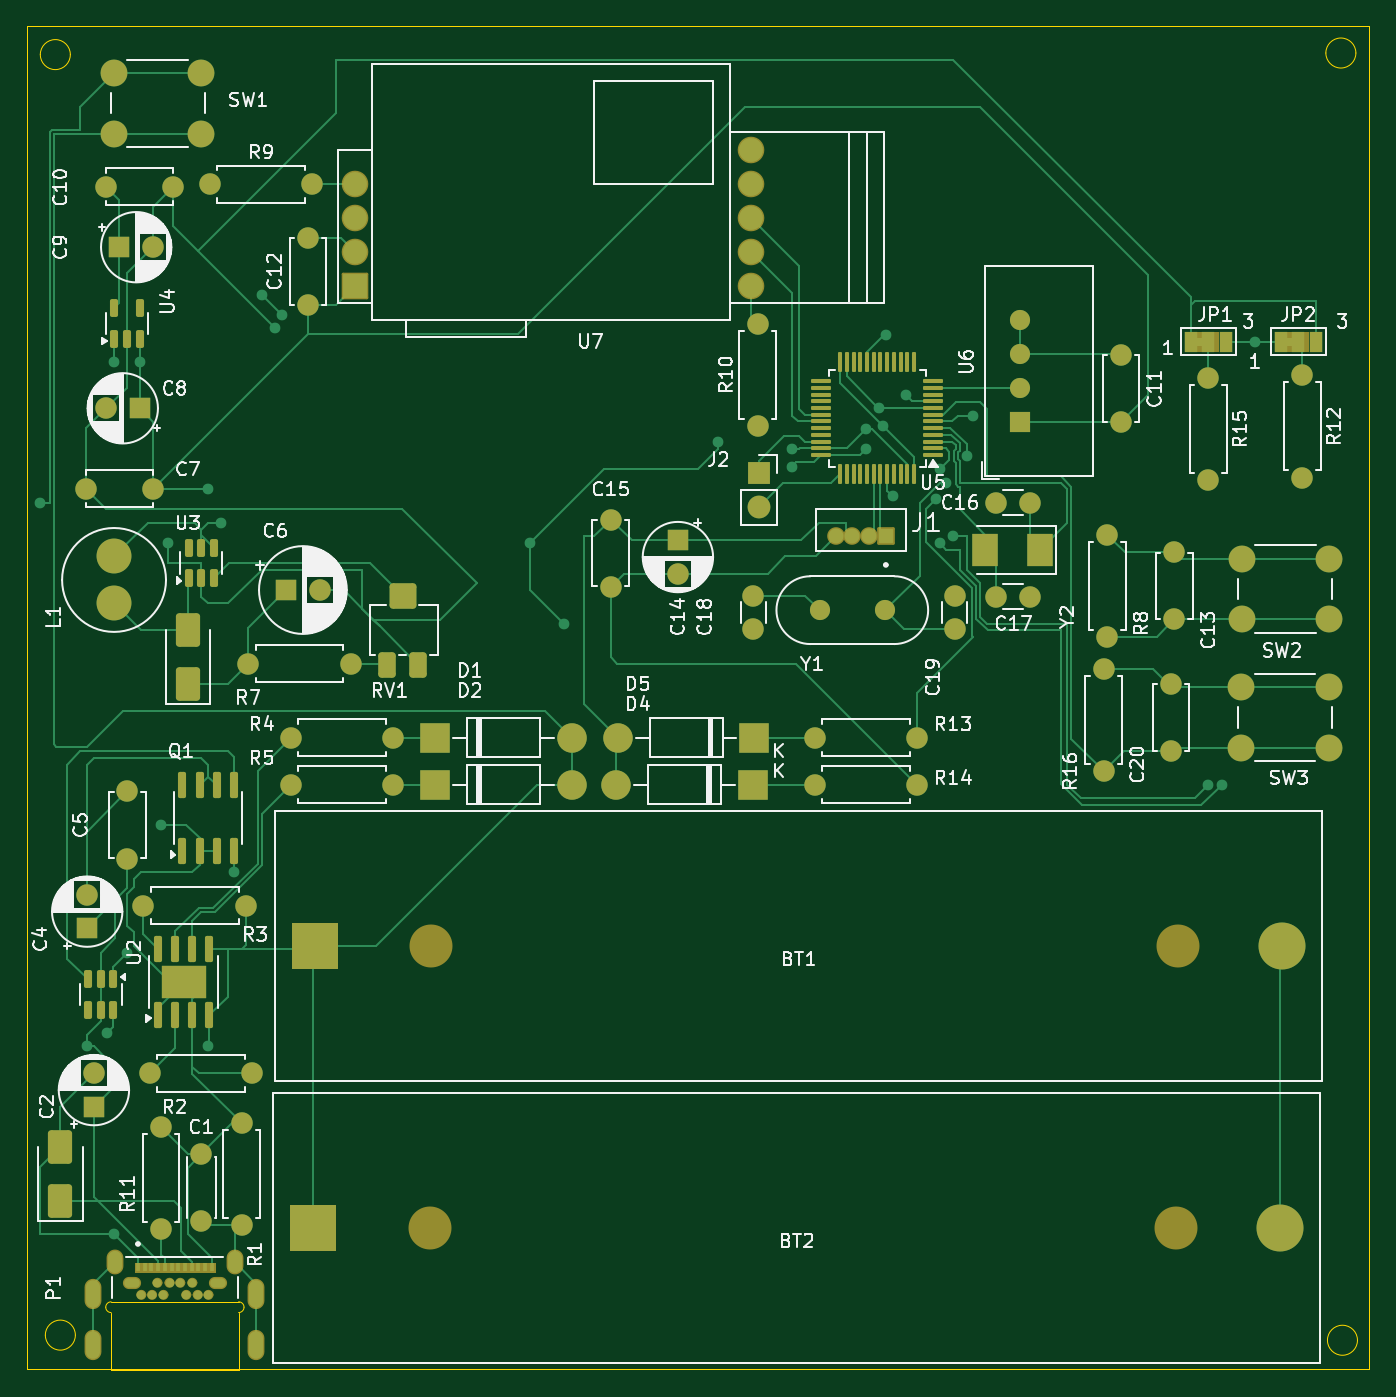
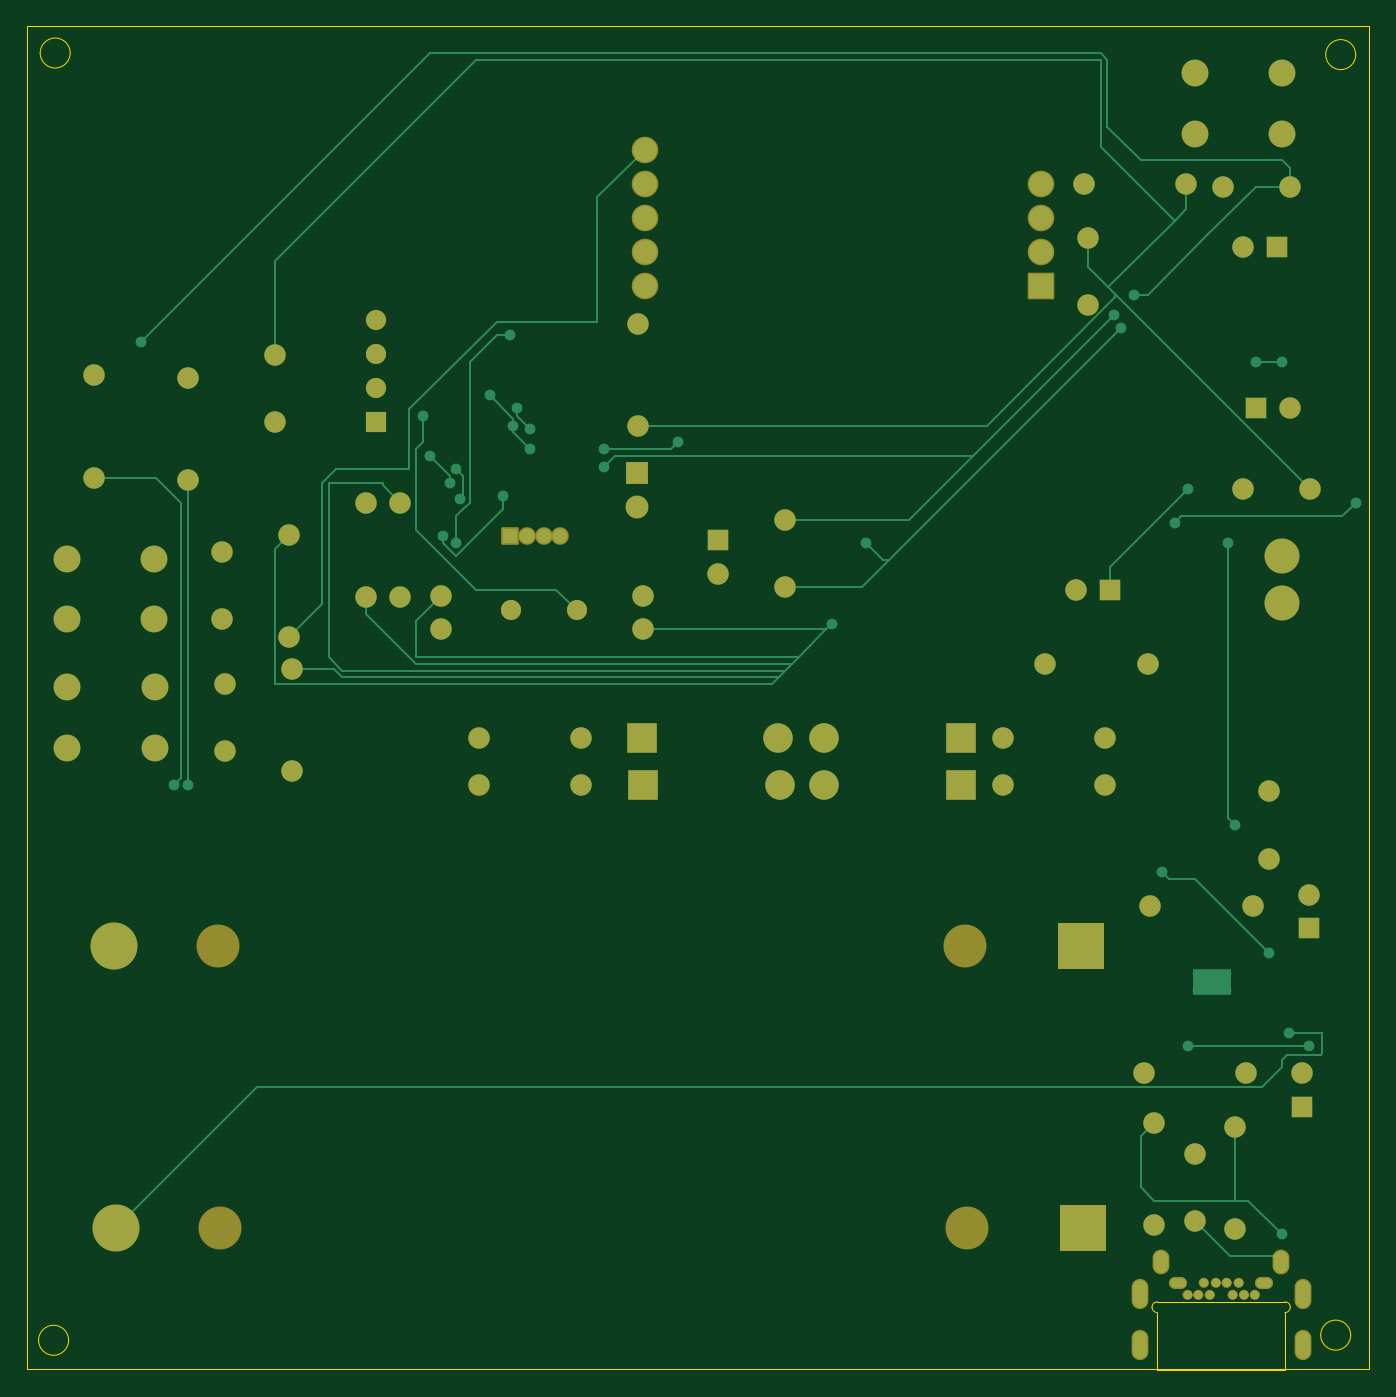
Circuit board: 9 layer files. Board 100.0 x 100.1 mm.
- bottom_copper: diploma-B_Cu.gbr (19209 bytes)
- bottom_mask: diploma-B_Mask.gbr (7749 bytes)
- paste: diploma-B_Paste.gbr (450 bytes)
- bottom_silk: diploma-B_Silkscreen.gbr (451 bytes)
- outline: diploma-Edge_Cuts.gbr (1808 bytes)
- top_copper: diploma-F_Cu.gbr (43857 bytes)
- top_mask: diploma-F_Mask.gbr (15048 bytes)
- paste: diploma-F_Paste.gbr (4959 bytes)
- top_silk: diploma-F_Silkscreen.gbr (135140 bytes)

=== bottom_copper: diploma-B_Cu.gbr (19209 bytes, source omitted) ===
=== bottom_mask: diploma-B_Mask.gbr (7749 bytes, source omitted) ===
=== paste: diploma-B_Paste.gbr ===
%TF.GenerationSoftware,KiCad,Pcbnew,9.0.1*%
%TF.CreationDate,2025-06-10T13:28:14+03:00*%
%TF.ProjectId,diploma,6469706c-6f6d-4612-9e6b-696361645f70,rev?*%
%TF.SameCoordinates,Original*%
%TF.FileFunction,Paste,Bot*%
%TF.FilePolarity,Positive*%
%FSLAX46Y46*%
G04 Gerber Fmt 4.6, Leading zero omitted, Abs format (unit mm)*
G04 Created by KiCad (PCBNEW 9.0.1) date 2025-06-10 13:28:14*
%MOMM*%
%LPD*%
G01*
G04 APERTURE LIST*
G04 APERTURE END LIST*
M02*

=== bottom_silk: diploma-B_Silkscreen.gbr ===
%TF.GenerationSoftware,KiCad,Pcbnew,9.0.1*%
%TF.CreationDate,2025-06-10T13:28:14+03:00*%
%TF.ProjectId,diploma,6469706c-6f6d-4612-9e6b-696361645f70,rev?*%
%TF.SameCoordinates,Original*%
%TF.FileFunction,Legend,Bot*%
%TF.FilePolarity,Positive*%
%FSLAX46Y46*%
G04 Gerber Fmt 4.6, Leading zero omitted, Abs format (unit mm)*
G04 Created by KiCad (PCBNEW 9.0.1) date 2025-06-10 13:28:14*
%MOMM*%
%LPD*%
G01*
G04 APERTURE LIST*
G04 APERTURE END LIST*
M02*

=== outline: diploma-Edge_Cuts.gbr ===
%TF.GenerationSoftware,KiCad,Pcbnew,9.0.1*%
%TF.CreationDate,2025-06-10T13:28:14+03:00*%
%TF.ProjectId,diploma,6469706c-6f6d-4612-9e6b-696361645f70,rev?*%
%TF.SameCoordinates,Original*%
%TF.FileFunction,Profile,NP*%
%FSLAX46Y46*%
G04 Gerber Fmt 4.6, Leading zero omitted, Abs format (unit mm)*
G04 Created by KiCad (PCBNEW 9.0.1) date 2025-06-10 13:28:14*
%MOMM*%
%LPD*%
G01*
G04 APERTURE LIST*
%TA.AperFunction,Profile*%
%ADD10C,0.050000*%
%TD*%
%TA.AperFunction,Profile*%
%ADD11C,0.010000*%
%TD*%
G04 APERTURE END LIST*
D10*
X214118034Y-142381966D02*
G75*
G02*
X211881966Y-142381966I-1118034J0D01*
G01*
X211881966Y-142381966D02*
G75*
G02*
X214118034Y-142381966I1118034J0D01*
G01*
X115000000Y-44500000D02*
X215000000Y-44500000D01*
X215000000Y-144500000D01*
X115000000Y-144500000D01*
X115000000Y-44500000D01*
X118243397Y-46618034D02*
G75*
G02*
X116007329Y-46618034I-1118034J0D01*
G01*
X116007329Y-46618034D02*
G75*
G02*
X118243397Y-46618034I1118034J0D01*
G01*
X118618034Y-142000000D02*
G75*
G02*
X116381966Y-142000000I-1118034J0D01*
G01*
X116381966Y-142000000D02*
G75*
G02*
X118618034Y-142000000I1118034J0D01*
G01*
X214000000Y-46500000D02*
G75*
G02*
X211763932Y-46500000I-1118034J0D01*
G01*
X211763932Y-46500000D02*
G75*
G02*
X214000000Y-46500000I1118034J0D01*
G01*
D11*
%TO.C,P1*%
X121280750Y-140320000D02*
X121280750Y-144620000D01*
X121280750Y-144620000D02*
X130780750Y-144620000D01*
X130780750Y-139520000D02*
X121280750Y-139520000D01*
X130780750Y-144620000D02*
X130780750Y-140320000D01*
X120880750Y-139920000D02*
G75*
G02*
X121280750Y-139520000I399999J1D01*
G01*
X121280750Y-140320000D02*
G75*
G02*
X120880750Y-139920000I-1J399999D01*
G01*
X130780750Y-139520000D02*
G75*
G02*
X131180750Y-139920000I0J-400000D01*
G01*
X131180750Y-139920000D02*
G75*
G02*
X130780750Y-140320000I-400000J0D01*
G01*
%TD*%
M02*

=== top_copper: diploma-F_Cu.gbr (43857 bytes, source omitted) ===
=== top_mask: diploma-F_Mask.gbr (15048 bytes, source omitted) ===
=== paste: diploma-F_Paste.gbr ===
%TF.GenerationSoftware,KiCad,Pcbnew,9.0.1*%
%TF.CreationDate,2025-06-10T13:28:14+03:00*%
%TF.ProjectId,diploma,6469706c-6f6d-4612-9e6b-696361645f70,rev?*%
%TF.SameCoordinates,Original*%
%TF.FileFunction,Paste,Top*%
%TF.FilePolarity,Positive*%
%FSLAX46Y46*%
G04 Gerber Fmt 4.6, Leading zero omitted, Abs format (unit mm)*
G04 Created by KiCad (PCBNEW 9.0.1) date 2025-06-10 13:28:14*
%MOMM*%
%LPD*%
G01*
G04 APERTURE LIST*
G04 Aperture macros list*
%AMRoundRect*
0 Rectangle with rounded corners*
0 $1 Rounding radius*
0 $2 $3 $4 $5 $6 $7 $8 $9 X,Y pos of 4 corners*
0 Add a 4 corners polygon primitive as box body*
4,1,4,$2,$3,$4,$5,$6,$7,$8,$9,$2,$3,0*
0 Add four circle primitives for the rounded corners*
1,1,$1+$1,$2,$3*
1,1,$1+$1,$4,$5*
1,1,$1+$1,$6,$7*
1,1,$1+$1,$8,$9*
0 Add four rect primitives between the rounded corners*
20,1,$1+$1,$2,$3,$4,$5,0*
20,1,$1+$1,$4,$5,$6,$7,0*
20,1,$1+$1,$6,$7,$8,$9,0*
20,1,$1+$1,$8,$9,$2,$3,0*%
G04 Aperture macros list end*
%ADD10RoundRect,0.250000X0.400000X0.700000X-0.400000X0.700000X-0.400000X-0.700000X0.400000X-0.700000X0*%
%ADD11RoundRect,0.250000X0.750000X0.700000X-0.750000X0.700000X-0.750000X-0.700000X0.750000X-0.700000X0*%
%ADD12R,1.900000X2.400000*%
%ADD13R,0.350000X0.600000*%
%ADD14RoundRect,0.250000X0.440000X-0.255000X0.440000X0.255000X-0.440000X0.255000X-0.440000X-0.255000X0*%
%ADD15RoundRect,0.150000X0.150000X-0.825000X0.150000X0.825000X-0.150000X0.825000X-0.150000X-0.825000X0*%
%ADD16RoundRect,0.075000X0.662500X0.075000X-0.662500X0.075000X-0.662500X-0.075000X0.662500X-0.075000X0*%
%ADD17RoundRect,0.075000X0.075000X0.662500X-0.075000X0.662500X-0.075000X-0.662500X0.075000X-0.662500X0*%
%ADD18RoundRect,0.150000X-0.150000X0.512500X-0.150000X-0.512500X0.150000X-0.512500X0.150000X0.512500X0*%
%ADD19RoundRect,0.250000X0.650000X-1.000000X0.650000X1.000000X-0.650000X1.000000X-0.650000X-1.000000X0*%
%ADD20RoundRect,0.150000X0.150000X-0.512500X0.150000X0.512500X-0.150000X0.512500X-0.150000X-0.512500X0*%
G04 APERTURE END LIST*
D10*
%TO.C,RV1*%
X141850000Y-92050000D03*
D11*
X143000000Y-86950000D03*
D10*
X144150000Y-92050000D03*
%TD*%
D12*
%TO.C,Y2*%
X190500000Y-83500000D03*
X186400000Y-83500000D03*
%TD*%
D13*
%TO.C,P1*%
X123280750Y-136960000D03*
X123780750Y-136960000D03*
X124280750Y-136960000D03*
X124780750Y-136960000D03*
X125280750Y-136960000D03*
X125780750Y-136960000D03*
X126280750Y-136960000D03*
X126780750Y-136960000D03*
X127280750Y-136960000D03*
X127780750Y-136960000D03*
X128280750Y-136960000D03*
X128780750Y-136960000D03*
%TD*%
D14*
%TO.C,U1*%
X125875000Y-116300000D03*
X127525000Y-116300000D03*
X125875000Y-115100000D03*
X127525000Y-115100000D03*
D15*
X124795000Y-118175000D03*
X126065000Y-118175000D03*
X127335000Y-118175000D03*
X128605000Y-118175000D03*
X128605000Y-113225000D03*
X127335000Y-113225000D03*
X126065000Y-113225000D03*
X124795000Y-113225000D03*
%TD*%
D16*
%TO.C,U5*%
X182500000Y-76439400D03*
X182500000Y-75939400D03*
X182500000Y-75439400D03*
X182500000Y-74939400D03*
X182500000Y-74439400D03*
X182500000Y-73939400D03*
X182500000Y-73439400D03*
X182500000Y-72939400D03*
X182500000Y-72439400D03*
X182500000Y-71939400D03*
X182500000Y-71439400D03*
X182500000Y-70939400D03*
D17*
X181087500Y-69526900D03*
X180587500Y-69526900D03*
X180087500Y-69526900D03*
X179587500Y-69526900D03*
X179087500Y-69526900D03*
X178587500Y-69526900D03*
X178087500Y-69526900D03*
X177587500Y-69526900D03*
X177087500Y-69526900D03*
X176587500Y-69526900D03*
X176087500Y-69526900D03*
X175587500Y-69526900D03*
D16*
X174175000Y-70939400D03*
X174175000Y-71439400D03*
X174175000Y-71939400D03*
X174175000Y-72439400D03*
X174175000Y-72939400D03*
X174175000Y-73439400D03*
X174175000Y-73939400D03*
X174175000Y-74439400D03*
X174175000Y-74939400D03*
X174175000Y-75439400D03*
X174175000Y-75939400D03*
X174175000Y-76439400D03*
D17*
X175587500Y-77851900D03*
X176087500Y-77851900D03*
X176587500Y-77851900D03*
X177087500Y-77851900D03*
X177587500Y-77851900D03*
X178087500Y-77851900D03*
X178587500Y-77851900D03*
X179087500Y-77851900D03*
X179587500Y-77851900D03*
X180087500Y-77851900D03*
X180587500Y-77851900D03*
X181087500Y-77851900D03*
%TD*%
D15*
%TO.C,Q1*%
X126595000Y-105975000D03*
X127865000Y-105975000D03*
X129135000Y-105975000D03*
X130405000Y-105975000D03*
X130405000Y-101025000D03*
X129135000Y-101025000D03*
X127865000Y-101025000D03*
X126595000Y-101025000D03*
%TD*%
D18*
%TO.C,U2*%
X121450000Y-115500000D03*
X120500000Y-115500000D03*
X119550000Y-115500000D03*
X119550000Y-117775000D03*
X120500000Y-117775000D03*
X121450000Y-117775000D03*
%TD*%
D19*
%TO.C,D3*%
X127000000Y-93500000D03*
X127000000Y-89500000D03*
%TD*%
D20*
%TO.C,U3*%
X127050000Y-85637500D03*
X128000000Y-85637500D03*
X128950000Y-85637500D03*
X128950000Y-83362500D03*
X128000000Y-83362500D03*
X127050000Y-83362500D03*
%TD*%
D19*
%TO.C,D6*%
X117500000Y-132000000D03*
X117500000Y-128000000D03*
%TD*%
D20*
%TO.C,U4*%
X121500000Y-67775000D03*
X122450000Y-67775000D03*
X123400000Y-67775000D03*
X123400000Y-65500000D03*
X121500000Y-65500000D03*
%TD*%
M02*

=== top_silk: diploma-F_Silkscreen.gbr (135140 bytes, source omitted) ===
